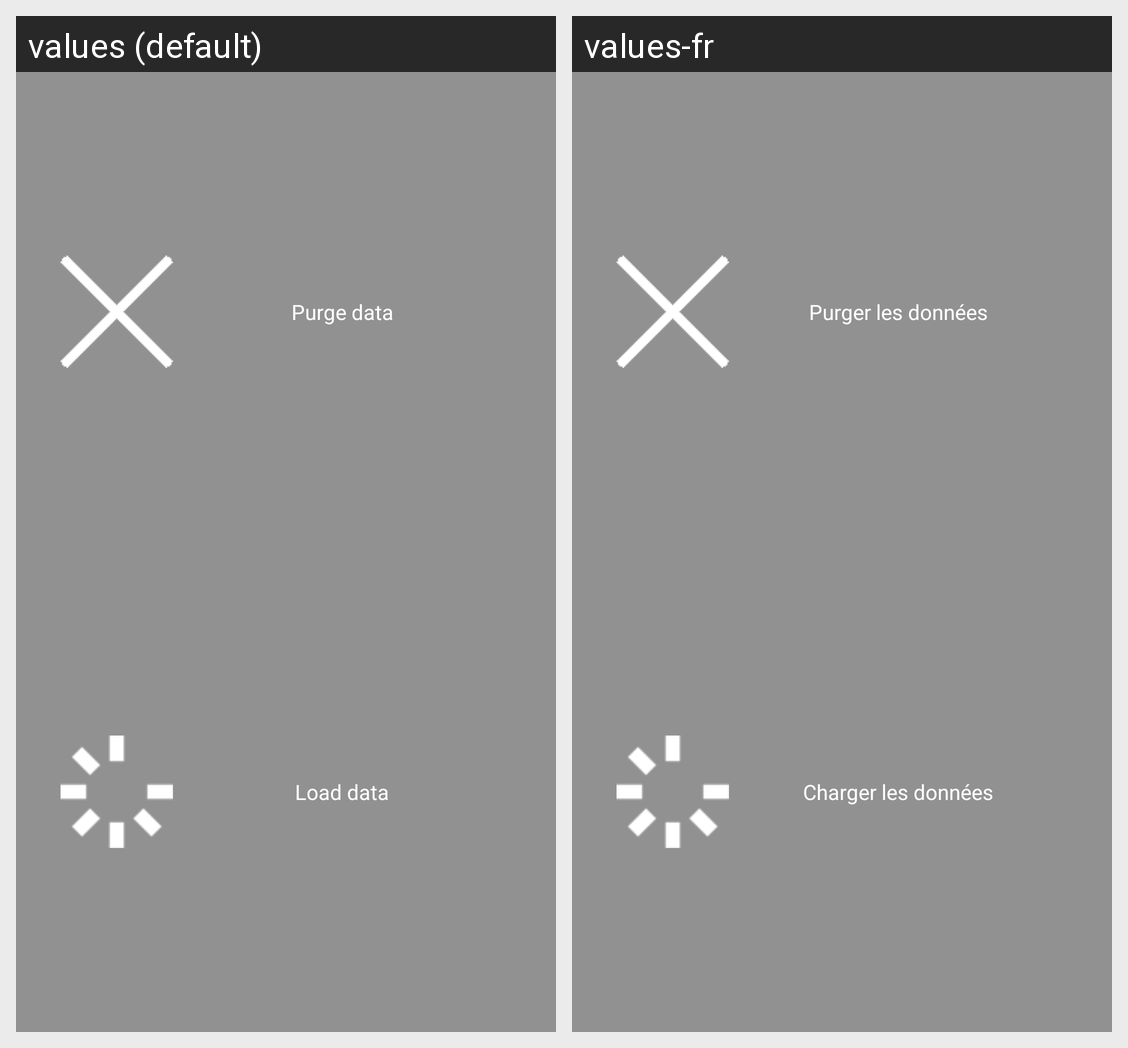

Locale-by-locale string values for the Android screen shown in this grid:
Android screen res/layout/fragment_settings.xml rendered under 2 locales, left to right: values (default), values-fr. Device: Nexus 5 (rendered at 1080×1920; each locale shown at half size, 540×960, under a caption strip naming it); theme AppTheme.
Strings drawn on this screen, with the default value and each locale's value (text and hints the layout hard-codes, and strings that could not be matched under every locale, appear in the picture but are not listed):

purgeData
  values: Purge data
  values-fr: Purger les données

loadData
  values: Load data
  values-fr: Charger les données
